Image classification data set "wildcam_denoised" (mingzhang-yin/CoCo on GitHub). Class labels (2): coyote, raccoon.

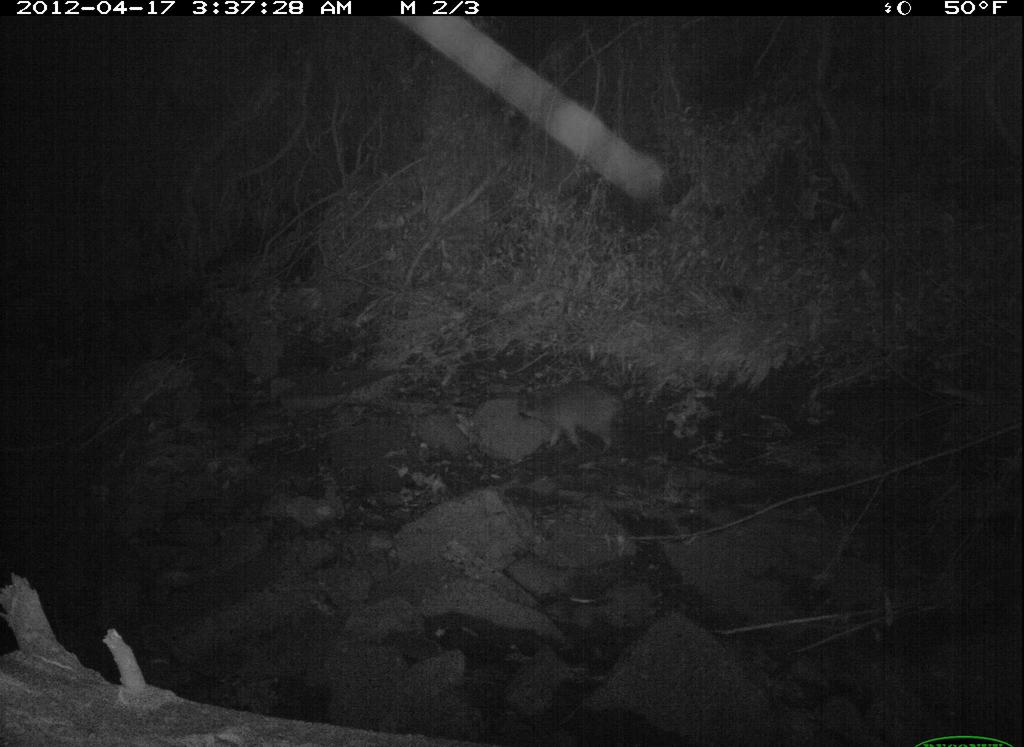
Label: raccoon

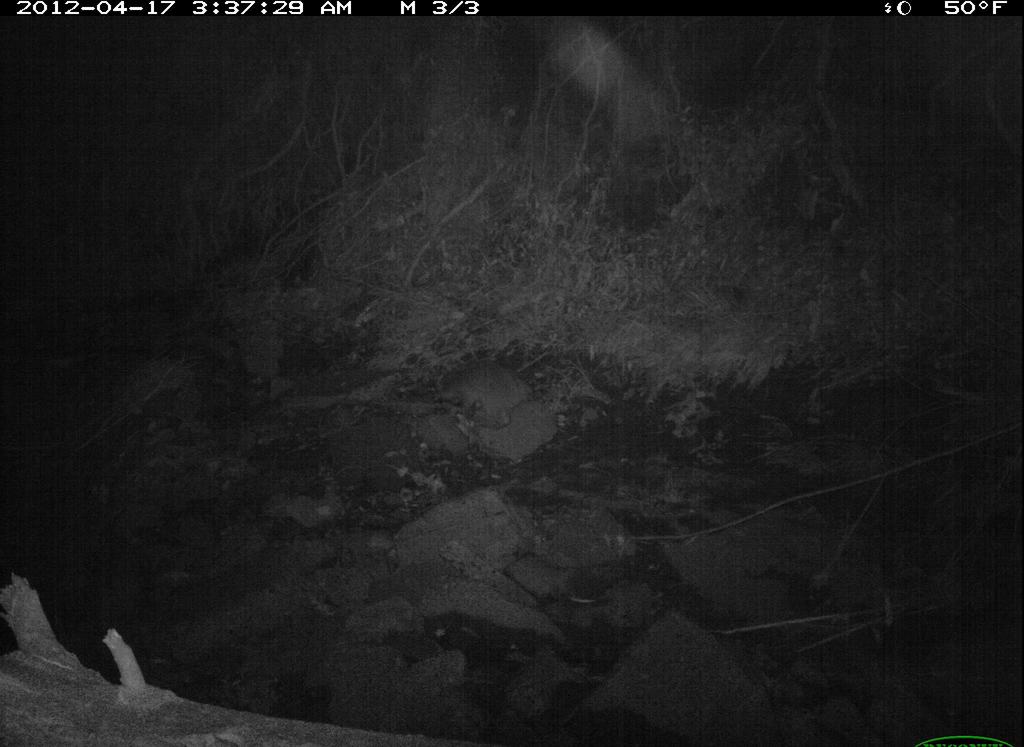
Label: raccoon

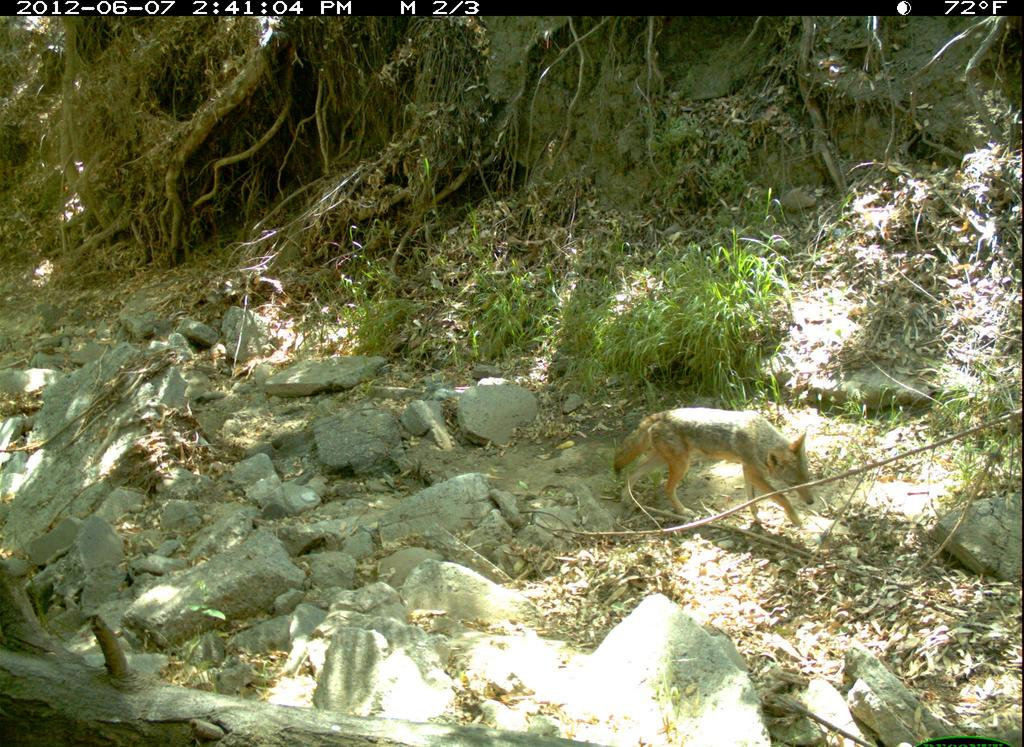
Label: coyote

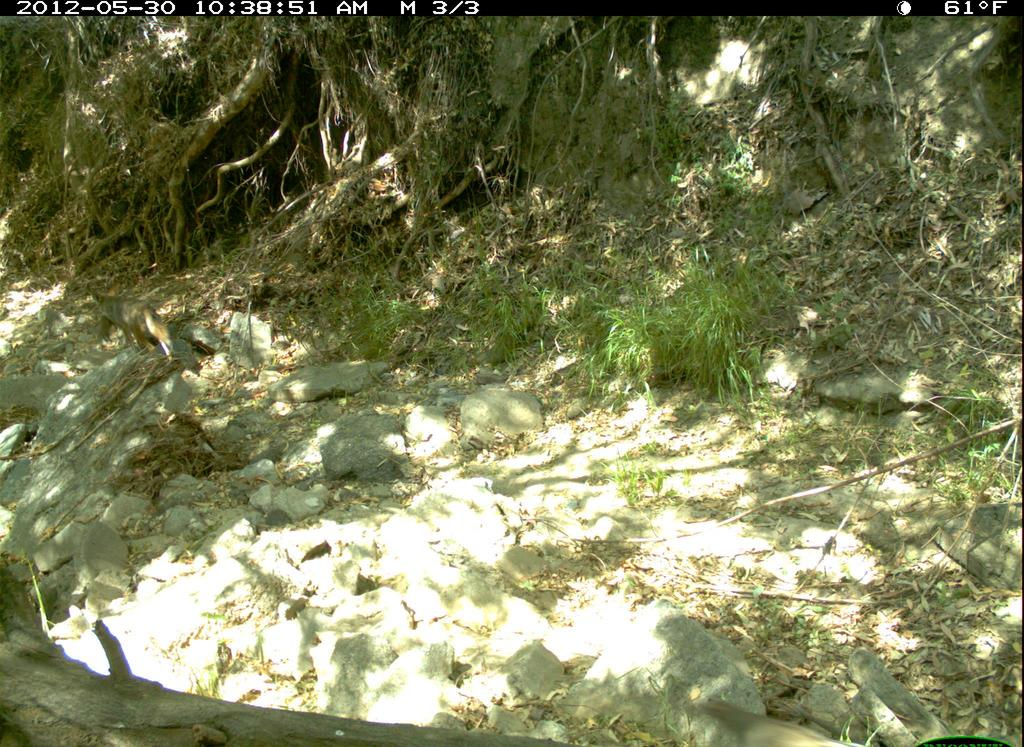
Label: coyote

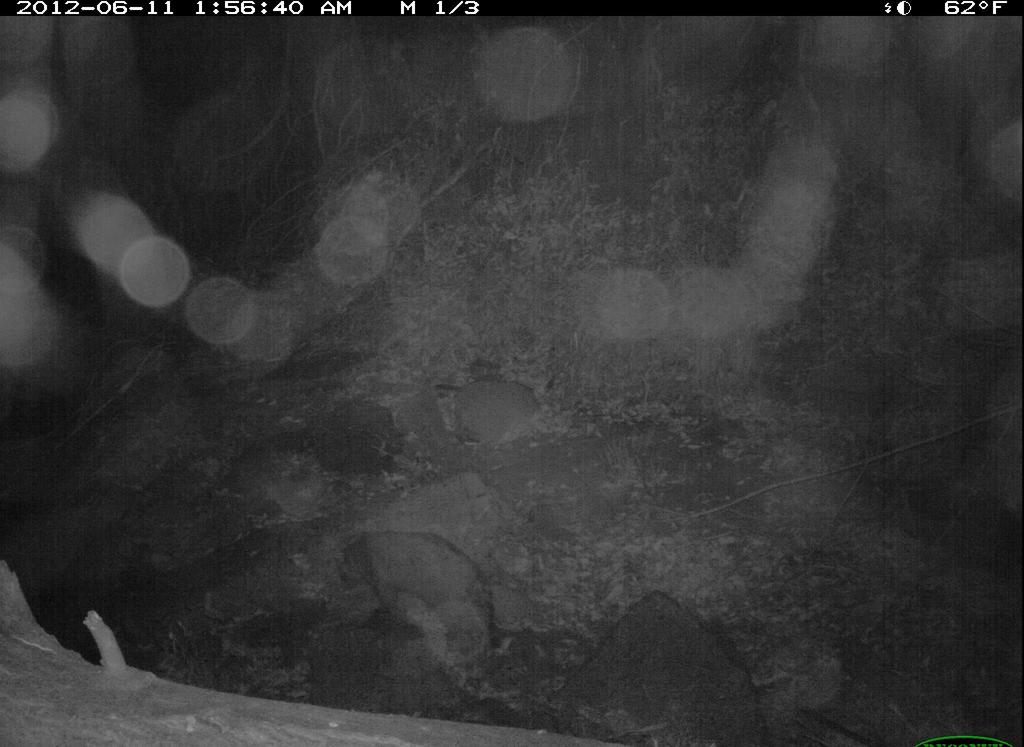
Label: raccoon

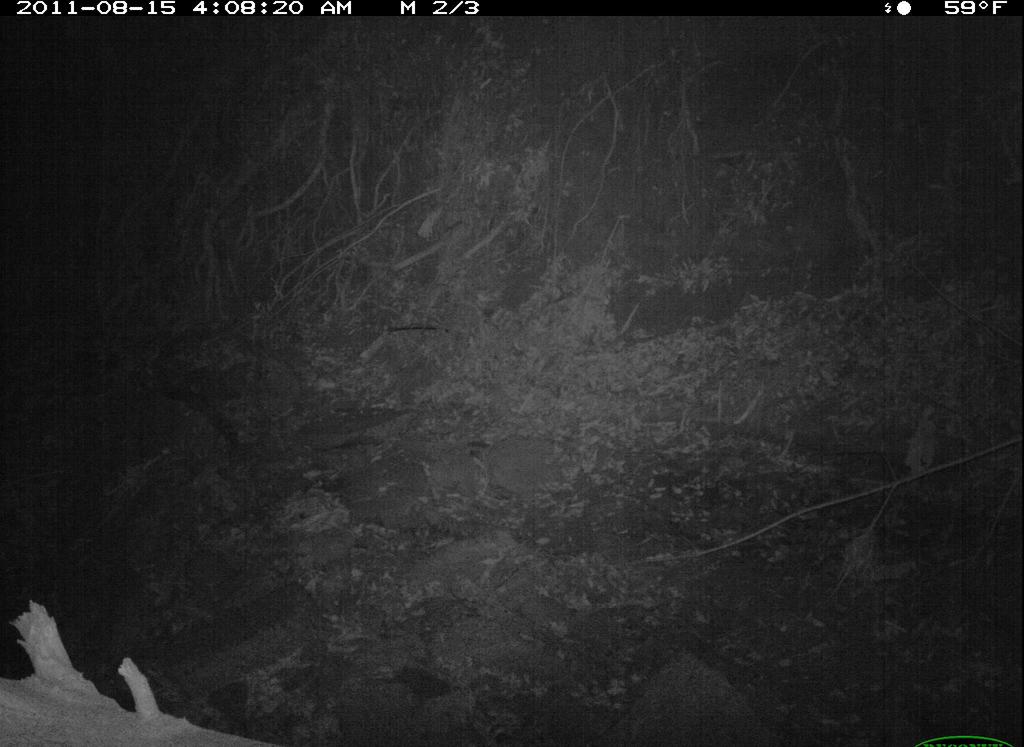
Label: raccoon
